Photos from the image-classification dataset "annotations_cls" in the GitHub repository kailhashed/Violence_detection. Its 2 classes are: violent, non-violent.

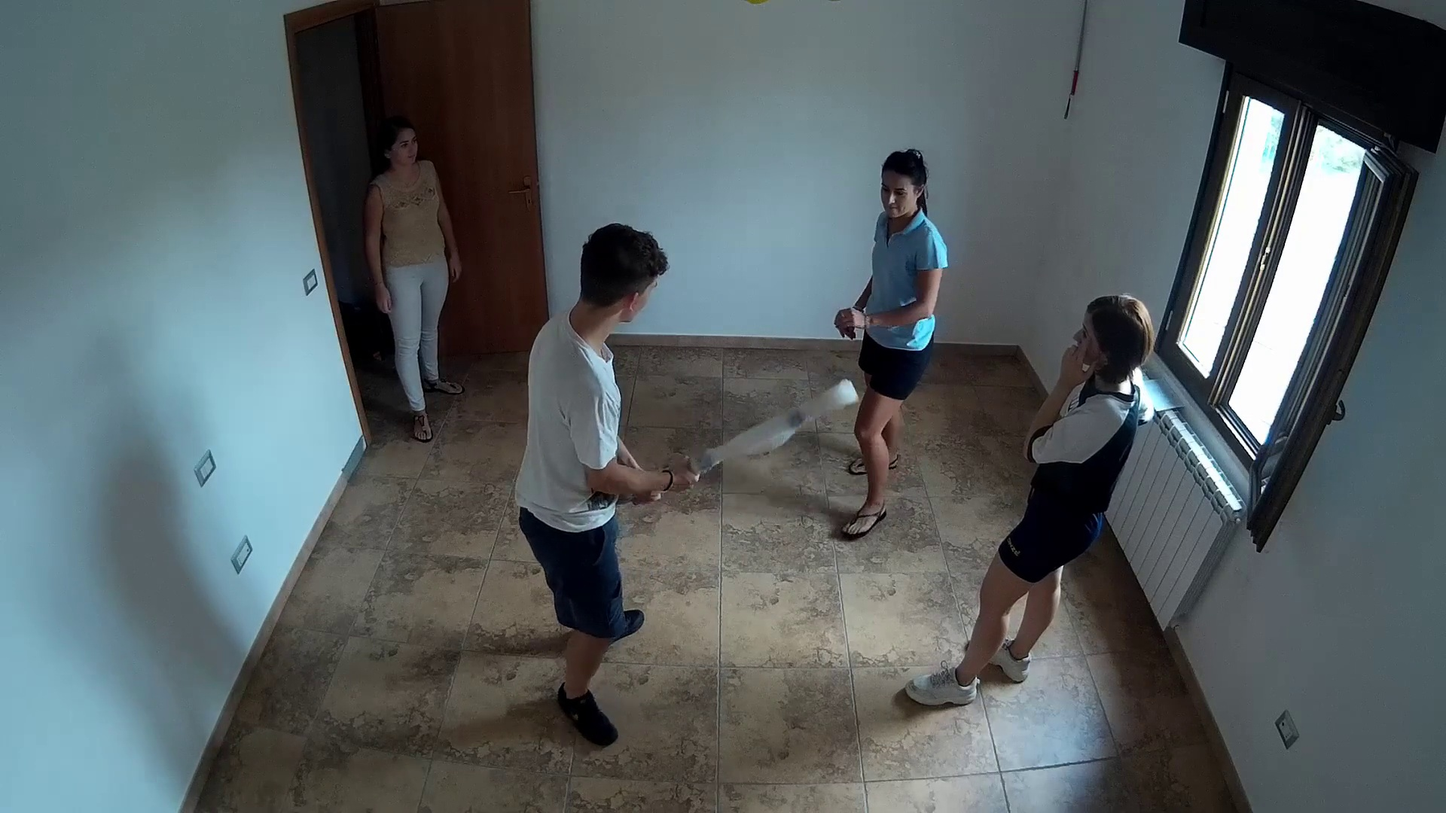
Label: violent

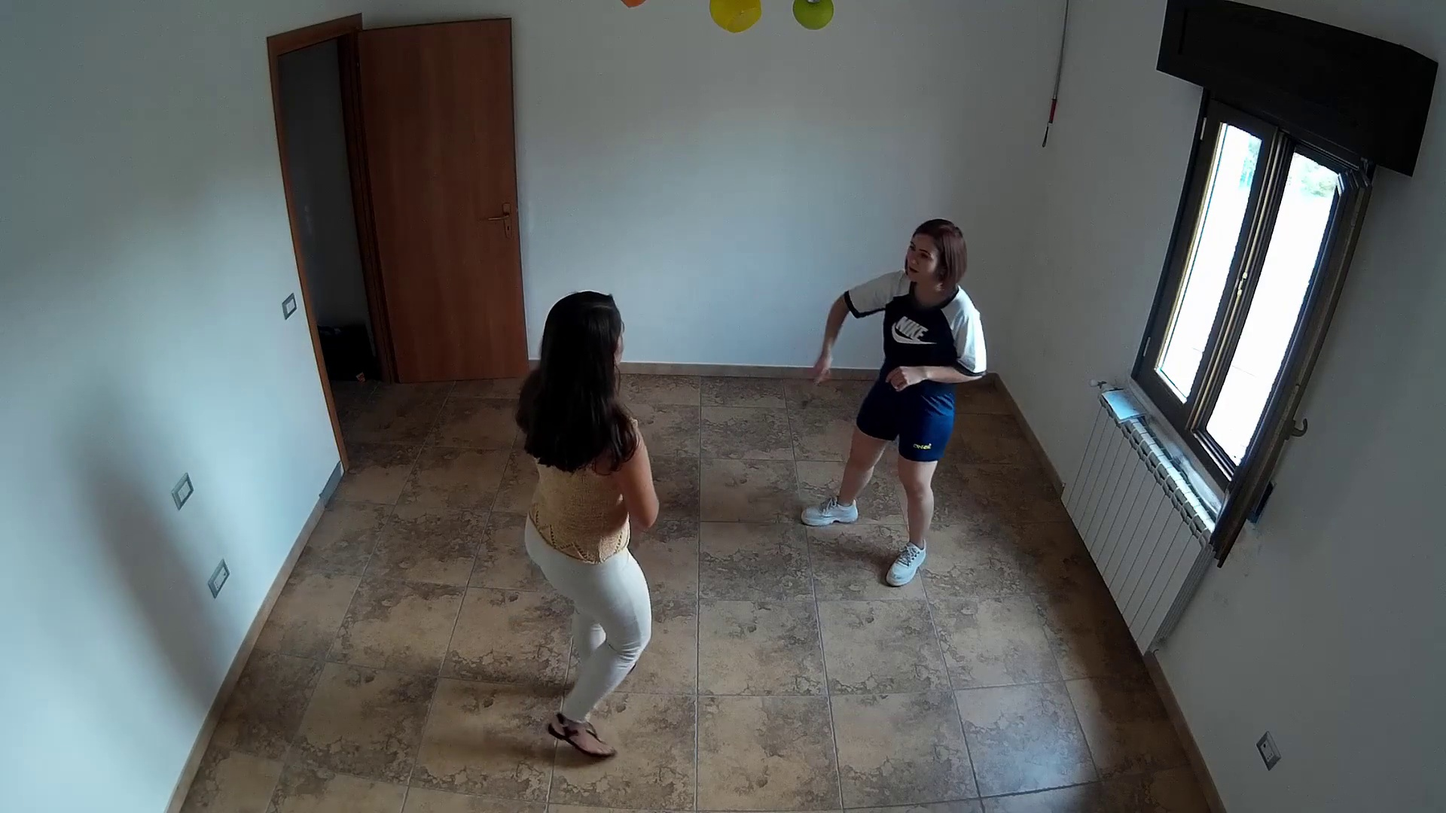
Label: non-violent

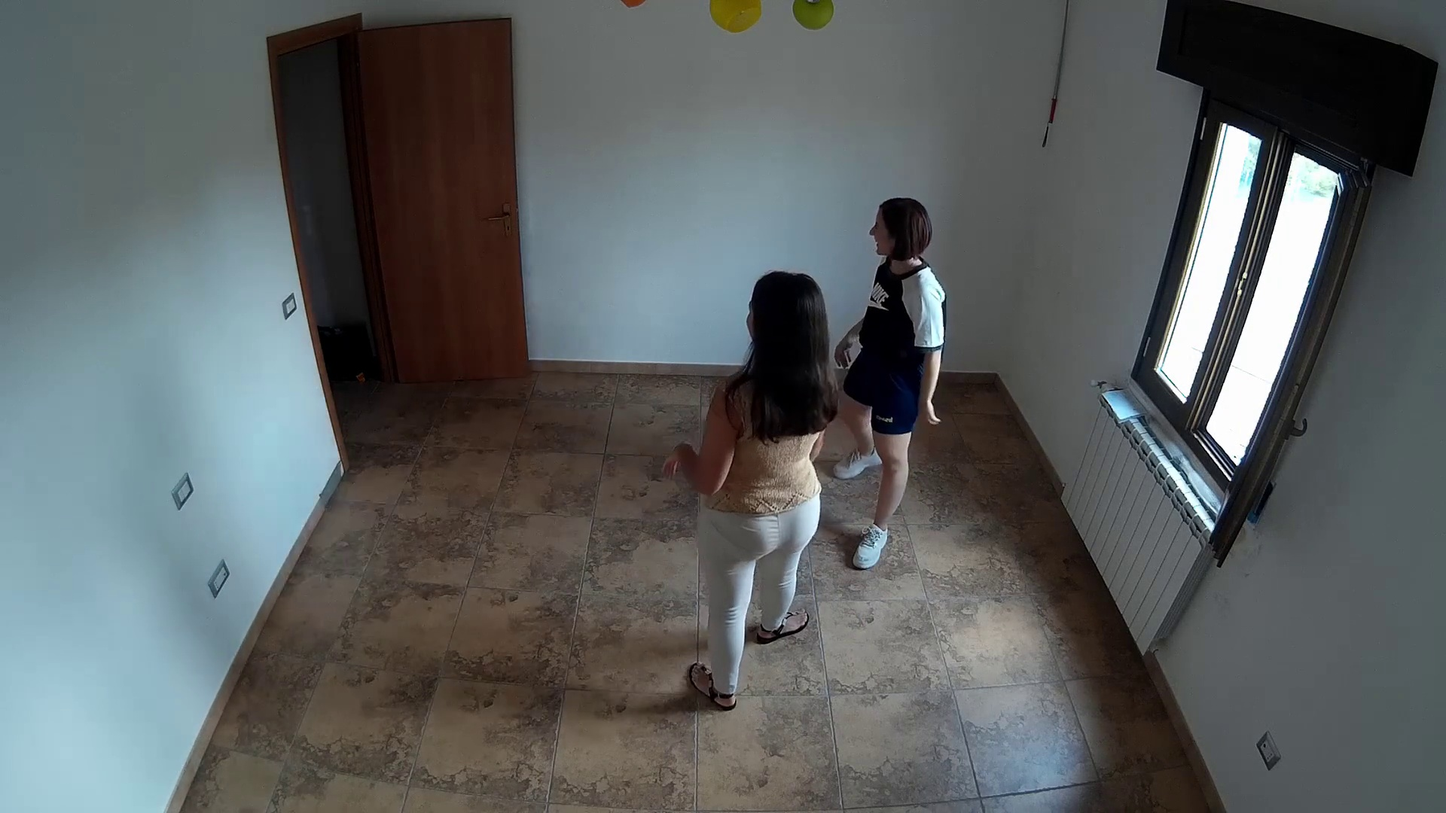
Label: non-violent

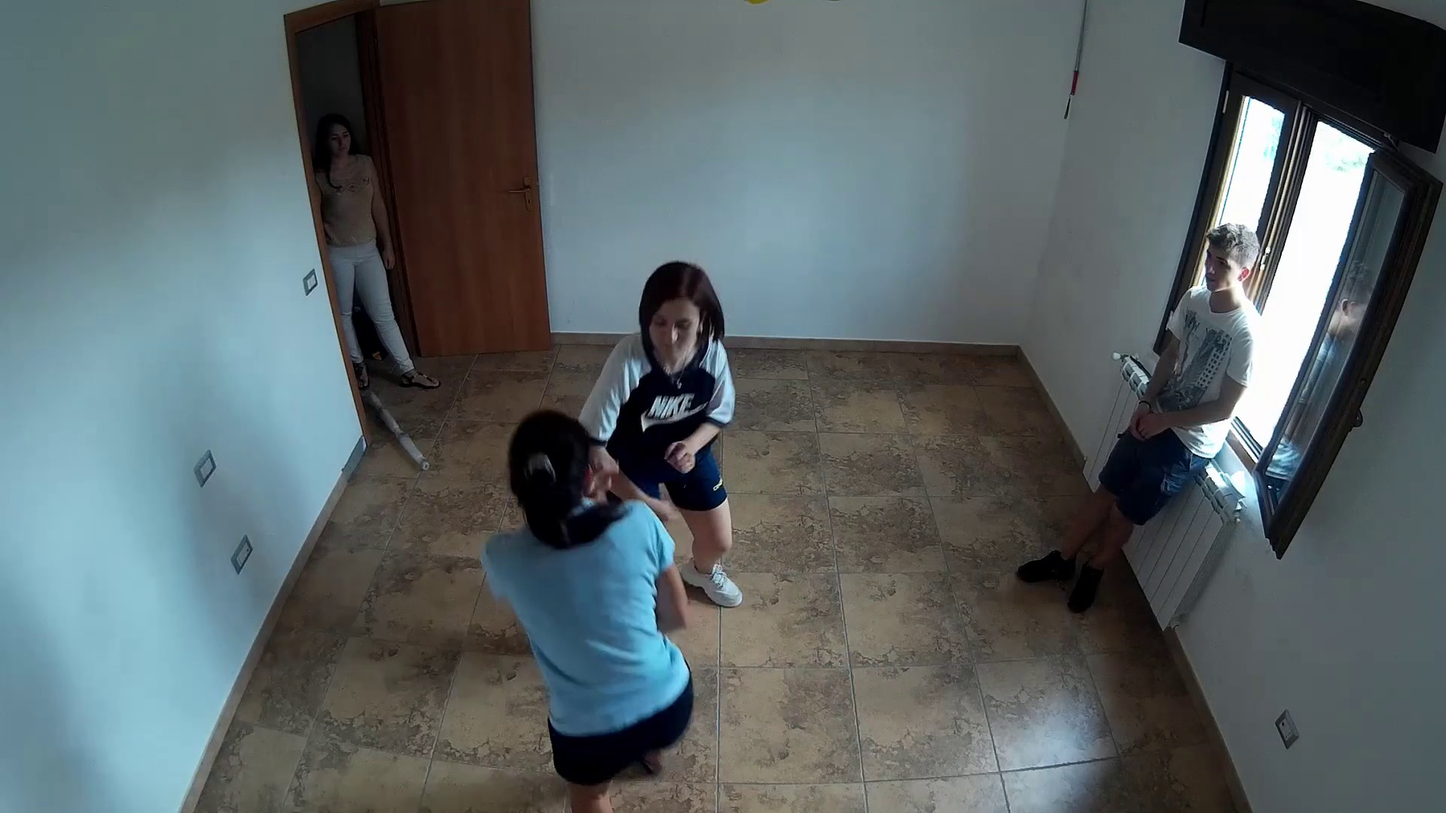
Label: violent

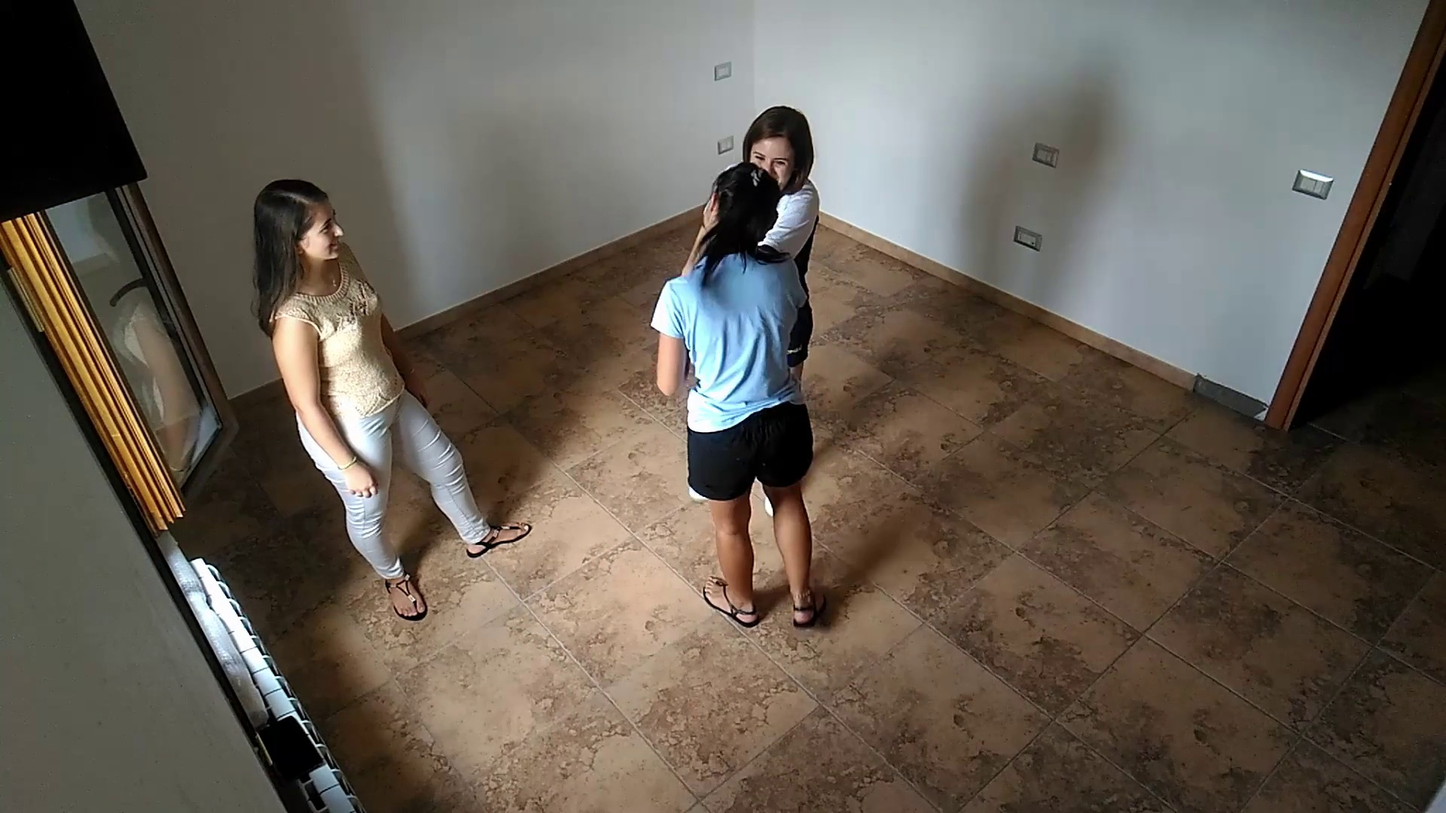
Label: non-violent

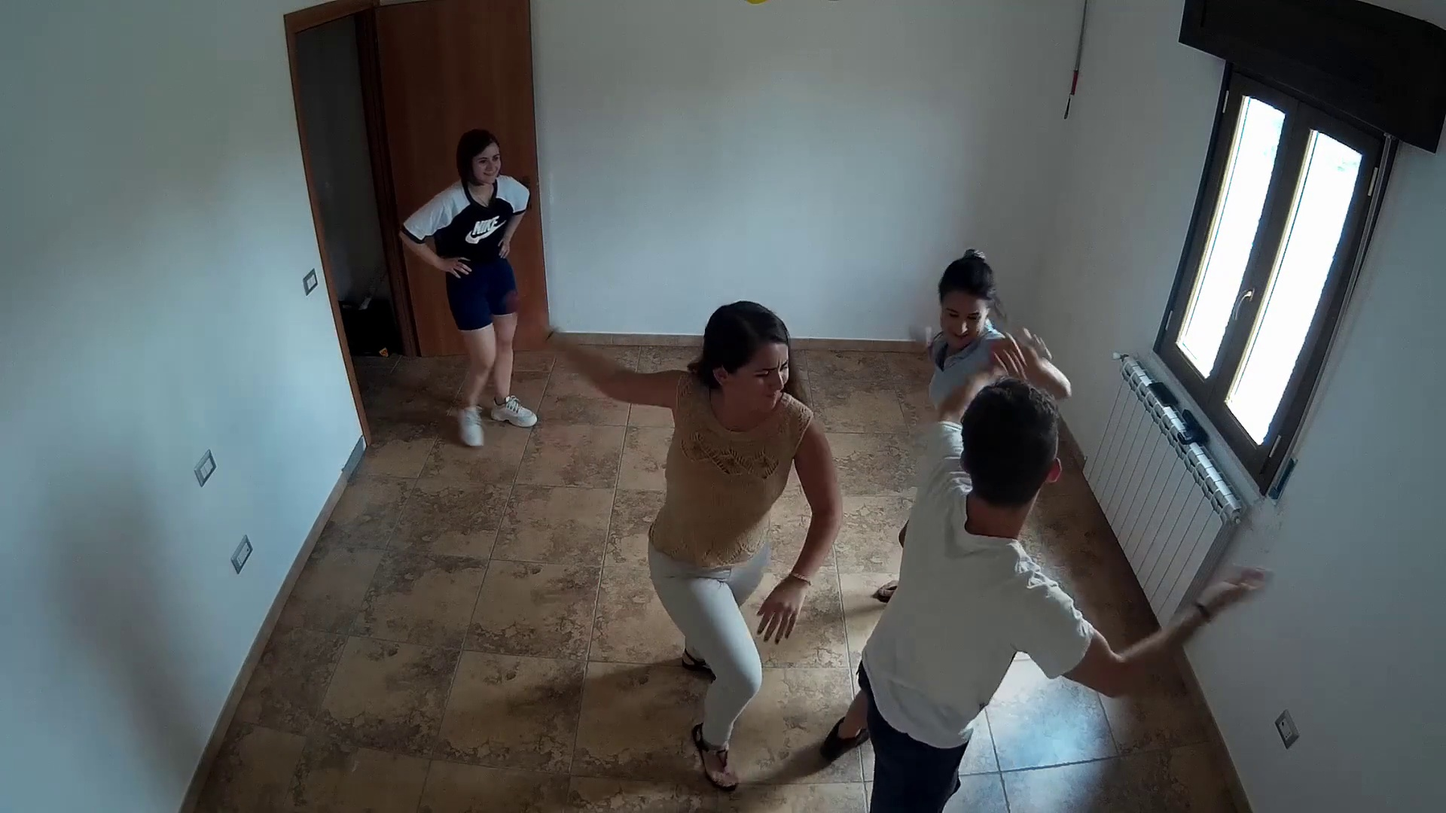
Label: violent
